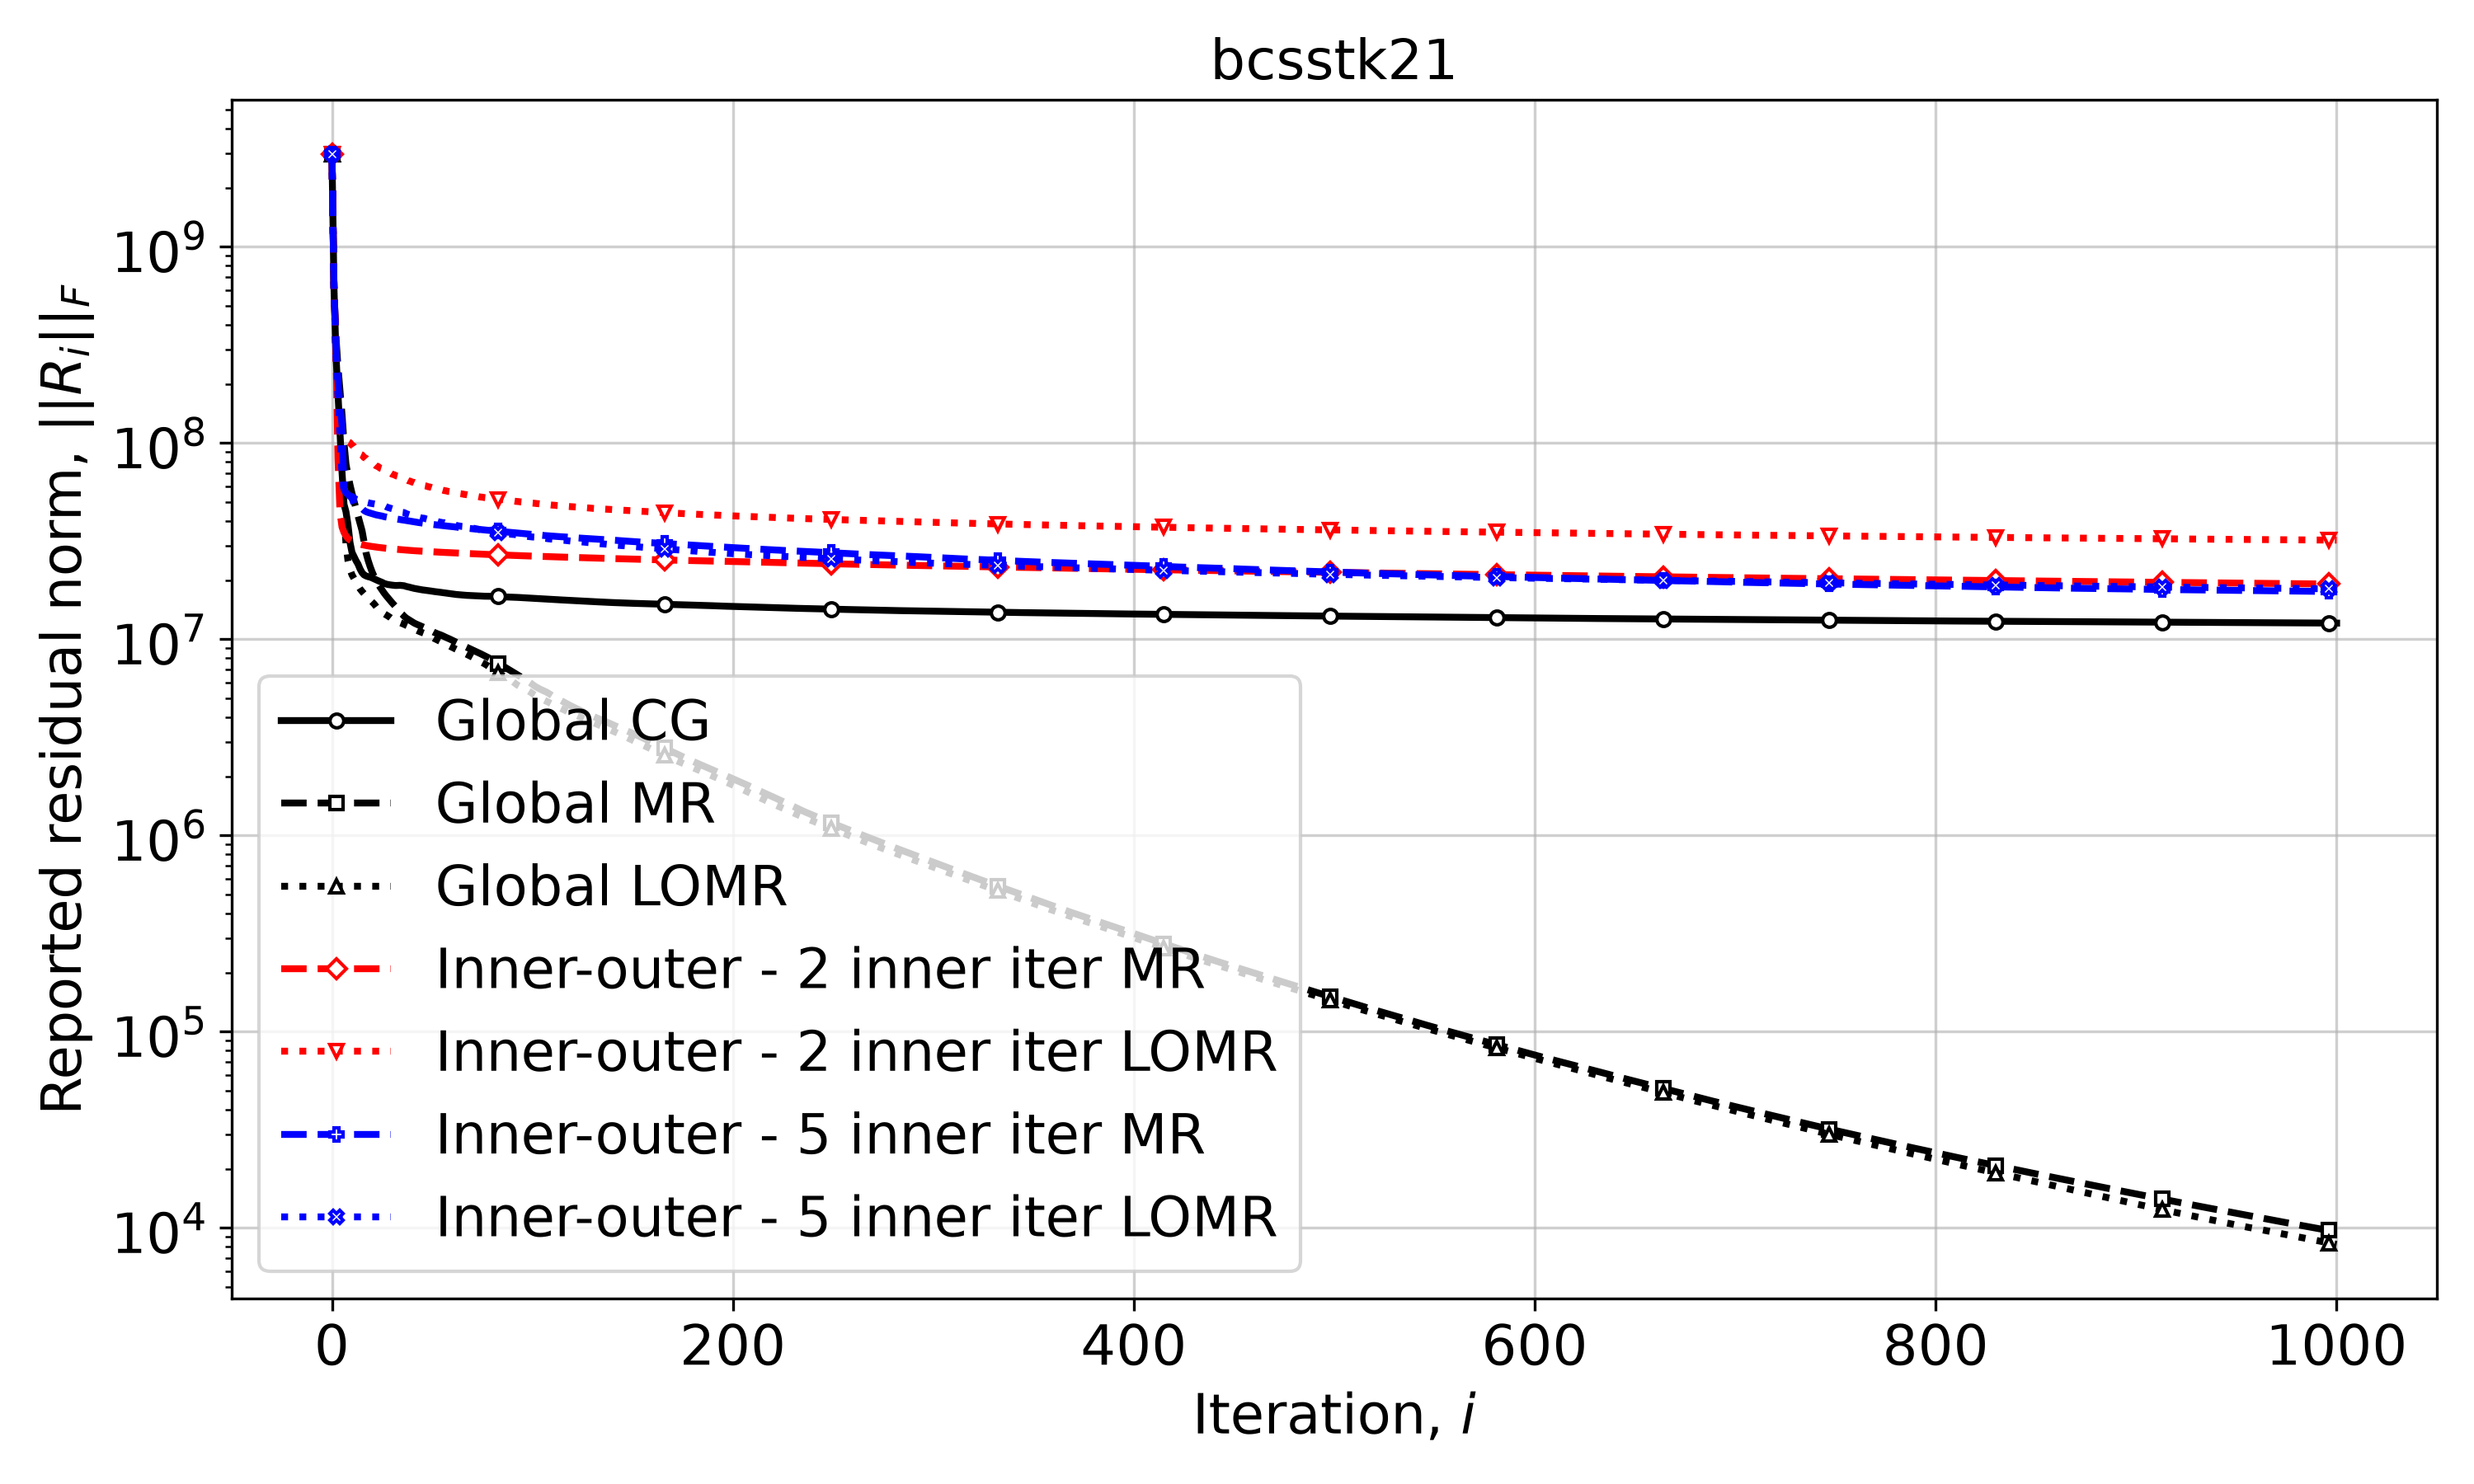

Source data for this figure (header and first rows):
Iteration, Global CG, Global MR, Global LOMR, Inner-outer - 2 inner iter MR, Inner-outer - 2 inner iter LOMR, Inner-outer - 5 inner iter MR, Inner-outer - 5 inner iter LOMR
0, 2958963671, 2958963671, 2958963671, 2958963671, 2958963671, 2958963671, 2958963671
1, 619392062, 603581263, 604161082, 630918912, 630918912, 630918912, 630918912
2, 280249180, 345409269, 272600272, 309516899, 284605005, 309516899, 284605005
3, 178895270, 242641359, 160123298, 83183530, 131003943, 207611009, 169696795
4, 113299724, 184000434, 99000424, 44566637, 115360533, 155768284, 110437123
5, 71474482, 140001212, 64258985, 37321756, 111967698, 123464642, 68596650
6, 48688800, 99969781, 43360016, 34976936, 107324343, 57894353, 57043906
7, 44542602, 77891432, 30502770, 33553603, 105175704, 55680438, 55584303
8, 38235183, 68362871, 25075337, 32593288, 101626384, 54629299, 54555680
9, 31082891, 61117716, 22599790, 31996069, 100327307, 53382268, 53652606
10, 27661596, 55306662, 21247939, 31577938, 97342912, 52135396, 53324219
11, 26366303, 50559877, 20365978, 31255688, 96060541, 48858717, 52282944
12, 25106680, 46252623, 19511698, 30984508, 92899716, 47686814, 51650670
13, 24116465, 42473404, 18737515, 30714839, 91966788, 47145050, 51257802
14, 22790394, 39072684, 18035686, 30483375, 87784367, 46692191, 50966268
15, 21828921, 35734229, 17506053, 30290693, 86868559, 46334474, 50720241
16, 21252822, 31358353, 17040777, 30137148, 84247300, 45242064, 50249959
17, 20994667, 27529097, 16605417, 30001767, 83484047, 44630815, 49828189
18, 20816170, 25258677, 16221627, 29874558, 81254256, 44227628, 49542165
19, 20706507, 23496726, 15859015, 29760837, 80588412, 43905508, 49288517
20, 20511750, 22048693, 15488221, 29655459, 78743689, 43619995, 49086654
21, 20288895, 20891685, 15124015, 29555732, 78098076, 43298504, 48934724
22, 20050515, 19933813, 14682734, 29456867, 76388878, 42990333, 48678734
23, 19855081, 19118777, 14226376, 29364620, 75845944, 42784897, 48474331
24, 19668444, 18402208, 13929221, 29276751, 74361949, 42576368, 48270550
25, 19468027, 17767041, 13683942, 29193440, 73836293, 42384278, 48072033
26, 19224024, 17184180, 13490073, 29121953, 72443869, 42099099, 47892737
27, 19083767, 16667710, 13302268, 29040398, 71941830, 41902006, 47329181
28, 18974391, 16204072, 13103683, 28968035, 70752509, 41690835, 46863953
29, 18904021, 15744779, 12896905, 28894257, 70308725, 41523148, 46502152
30, 18847742, 15320640, 12652884, 28833397, 69261730, 41334574, 46193120
31, 18790088, 14927057, 12484200, 28770578, 68871821, 41146810, 46030570
32, 18766915, 14551050, 12356130, 28709646, 67999399, 40978930, 45395368
33, 18779857, 14051556, 12251934, 28649547, 67622067, 40828825, 44914434
34, 18800597, 13679807, 12124887, 28592257, 66648613, 40678011, 44568425
35, 18754155, 13401543, 12015029, 28535559, 66249247, 40545602, 44286871
36, 18709588, 13080001, 11887861, 28480272, 65364801, 40382156, 44154132
37, 18559874, 12811694, 11755617, 28425950, 64977634, 40239749, 43634205
38, 18465047, 12626045, 11644703, 28373055, 64185017, 40094194, 43221011
39, 18349252, 12446144, 11589644, 28321644, 63837530, 39949654, 42907458
40, 18231791, 12262786, 11400636, 28269463, 63153687, 39802867, 42664975
41, 18139163, 12077163, 11251500, 28224812, 62854069, 39625041, 42565148
42, 18061045, 11940721, 11128242, 28182586, 62178533, 39459730, 42171927
43, 17975082, 11821618, 11004275, 28142239, 61883548, 39307069, 41842722
44, 17890006, 11703070, 10897432, 28102210, 61325480, 39176973, 41593521
45, 17830828, 11577913, 10805851, 28067021, 61058980, 39040779, 41396814
46, 17777518, 11461619, 10704030, 28033229, 60535029, 38910115, 41305156
47, 17713434, 11330413, 10570262, 27997936, 60292784, 38790595, 40974555
48, 17664191, 11256847, 10443520, 27961980, 59800744, 38678785, 40701653
49, 17609902, 11127137, 10325102, 27922086, 59559243, 38558112, 40475464
50, 17538542, 10960430, 10221464, 27882205, 59071494, 38462051, 40303836
51, 17481027, 10822550, 10081699, 27841035, 58818910, 38334006, 40220868
52, 17435531, 10714119, 9964057, 27802571, 58367184, 38227263, 39912624
53, 17383064, 10611932, 9849742, 27765223, 58156174, 38129451, 39651749
54, 17327267, 10526684, 9737646, 27730022, 57756147, 38032885, 39446045
55, 17269572, 10425549, 9618449, 27692552, 57544304, 37940930, 39270305
56, 17214802, 10305084, 9508150, 27661149, 57165931, 37836839, 39196932
57, 17166704, 10193196, 9397801, 27625904, 56966201, 37729985, 38911292
58, 17104854, 10090124, 9291629, 27595347, 56595378, 37624595, 38672279
59, 17041884, 9983098, 9177836, 27564260, 56431638, 37539762, 38483904
... 941 more rows
